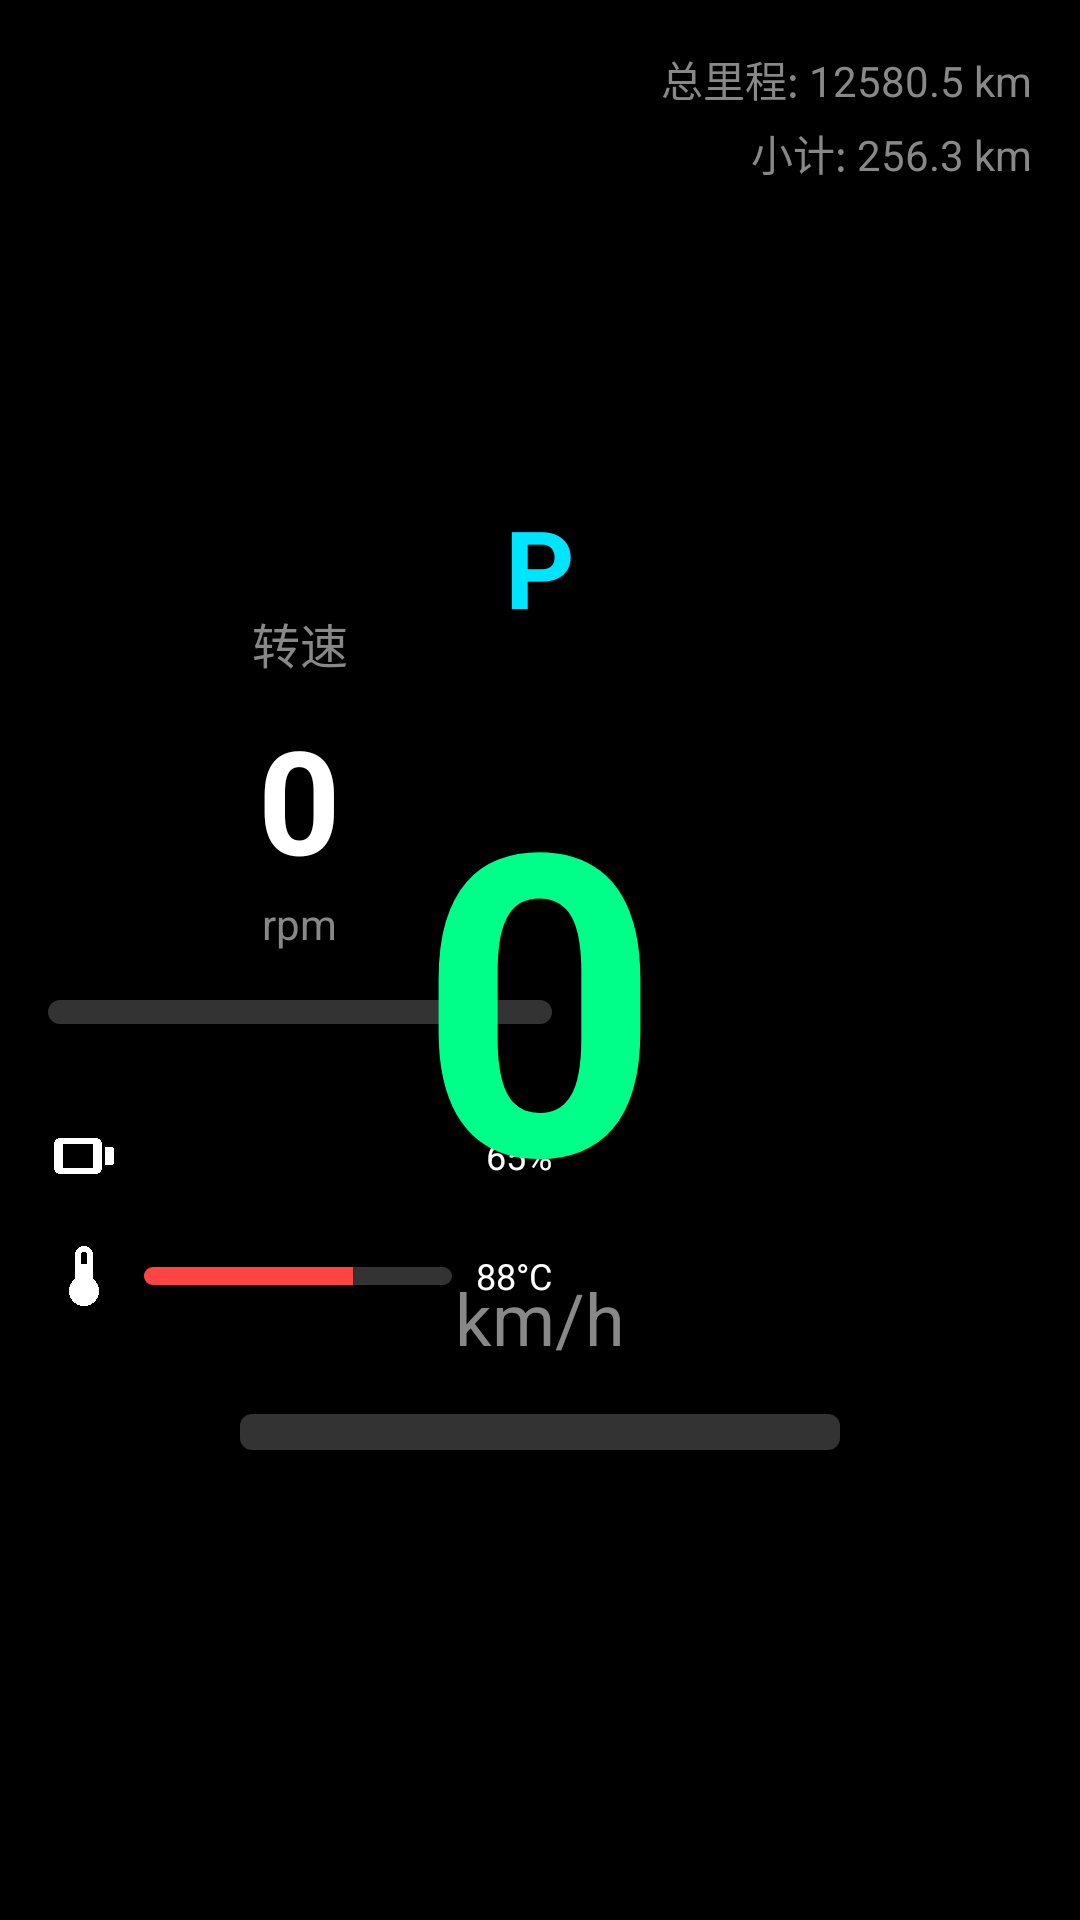

Write the Android layout XML for this screen, with the resource values it uses.
<!-- AndroidManifest.xml: activity theme Theme.InstrumentCluster -->
<!-- res/layout/activity_instrument_cluster.xml -->
<?xml version="1.0" encoding="utf-8"?>
<RelativeLayout
    xmlns:android="http://schemas.android.com/apk/res/android"
    android:layout_width="match_parent"
    android:layout_height="match_parent"
    android:background="#000000">

    
    <LinearLayout
        android:id="@+id/rpm_panel"
        android:layout_width="200dp"
        android:layout_height="match_parent"
        android:layout_alignParentStart="true"
        android:orientation="vertical"
        android:gravity="center"
        android:padding="16dp">

        <TextView
            android:layout_width="wrap_content"
            android:layout_height="wrap_content"
            android:text="转速"
            android:textColor="#888888"
            android:textSize="16sp" />

        <TextView
            android:id="@+id/tv_rpm"
            android:layout_width="wrap_content"
            android:layout_height="wrap_content"
            android:text="0"
            android:textColor="#FFFFFF"
            android:textSize="48sp"
            android:textStyle="bold"
            android:layout_marginTop="8dp" />

        <TextView
            android:layout_width="wrap_content"
            android:layout_height="wrap_content"
            android:text="rpm"
            android:textColor="#888888"
            android:textSize="14sp" />

        <ProgressBar
            android:id="@+id/pb_rpm"
            style="?android:attr/progressBarStyleHorizontal"
            android:layout_width="match_parent"
            android:layout_height="8dp"
            android:layout_marginTop="16dp"
            android:max="80"
            android:progress="0"
            android:progressDrawable="@drawable/progress_rpm" />

        
        <LinearLayout
            android:layout_width="match_parent"
            android:layout_height="wrap_content"
            android:orientation="horizontal"
            android:gravity="center_vertical"
            android:layout_marginTop="32dp">

            <ImageView
                android:id="@+id/iv_battery_icon"
                android:layout_width="24dp"
                android:layout_height="24dp"
                android:src="@drawable/ic_battery" />

            <ProgressBar
                android:id="@+id/pb_battery"
                style="?android:attr/progressBarStyleHorizontal"
                android:layout_width="0dp"
                android:layout_height="6dp"
                android:layout_weight="1"
                android:layout_marginStart="8dp"
                android:max="100"
                android:progress="65"
                android:progressDrawable="@drawable/progress_battery" />

            <TextView
                android:id="@+id/tv_battery_percent"
                android:layout_width="wrap_content"
                android:layout_height="wrap_content"
                android:text="65%"
                android:textColor="#FFFFFF"
                android:textSize="12sp"
                android:layout_marginStart="8dp" />
        </LinearLayout>

        
        <LinearLayout
            android:layout_width="match_parent"
            android:layout_height="wrap_content"
            android:orientation="horizontal"
            android:gravity="center_vertical"
            android:layout_marginTop="16dp">

            <ImageView
                android:layout_width="24dp"
                android:layout_height="24dp"
                android:src="@drawable/ic_temperature" />

            <ProgressBar
                android:id="@+id/pb_temperature"
                style="?android:attr/progressBarStyleHorizontal"
                android:layout_width="0dp"
                android:layout_height="6dp"
                android:layout_weight="1"
                android:layout_marginStart="8dp"
                android:max="130"
                android:progress="88"
                android:progressDrawable="@drawable/progress_temperature" />

            <TextView
                android:id="@+id/tv_temperature"
                android:layout_width="wrap_content"
                android:layout_height="wrap_content"
                android:text="88°C"
                android:textColor="#FFFFFF"
                android:textSize="12sp"
                android:layout_marginStart="8dp" />
        </LinearLayout>
    </LinearLayout>

    
    <LinearLayout
        android:id="@+id/speed_panel"
        android:layout_width="wrap_content"
        android:layout_height="wrap_content"
        android:layout_centerInParent="true"
        android:orientation="vertical"
        android:gravity="center">

        
        <TextView
            android:id="@+id/tv_gear"
            android:layout_width="wrap_content"
            android:layout_height="wrap_content"
            android:text="P"
            android:textColor="#00E5FF"
            android:textSize="36sp"
            android:textStyle="bold"
            android:background="@drawable/bg_gear"
            android:paddingHorizontal="24dp"
            android:paddingVertical="8dp" />

        
        <TextView
            android:id="@+id/tv_speed"
            android:layout_width="wrap_content"
            android:layout_height="wrap_content"
            android:text="0"
            android:textColor="#00FF88"
            android:textSize="140sp"
            android:textStyle="bold"
            android:layout_marginTop="16dp" />

        <TextView
            android:id="@+id/tv_speed_unit"
            android:layout_width="wrap_content"
            android:layout_height="wrap_content"
            android:text="km/h"
            android:textColor="#888888"
            android:textSize="24sp" />

        <ProgressBar
            android:id="@+id/pb_speed"
            style="?android:attr/progressBarStyleHorizontal"
            android:layout_width="200dp"
            android:layout_height="12dp"
            android:layout_marginTop="16dp"
            android:max="240"
            android:progress="0"
            android:progressDrawable="@drawable/progress_speed" />
    </LinearLayout>

    
    <LinearLayout
        android:id="@+id/odometer_panel"
        android:layout_width="wrap_content"
        android:layout_height="wrap_content"
        android:layout_alignParentEnd="true"
        android:layout_alignParentTop="true"
        android:orientation="vertical"
        android:gravity="end"
        android:padding="16dp">

        <TextView
            android:id="@+id/tv_odometer"
            android:layout_width="wrap_content"
            android:layout_height="wrap_content"
            android:text="总里程: 12580.5 km"
            android:textColor="#888888"
            android:textSize="14sp" />

        <TextView
            android:id="@+id/tv_trip"
            android:layout_width="wrap_content"
            android:layout_height="wrap_content"
            android:text="小计: 256.3 km"
            android:textColor="#888888"
            android:textSize="14sp"
            android:layout_marginTop="4dp" />
    </LinearLayout>

    
    <LinearLayout
        android:id="@+id/nav_container"
        android:layout_width="match_parent"
        android:layout_height="80dp"
        android:layout_alignParentBottom="true"
        android:background="#1A1A2E"
        android:orientation="horizontal"
        android:gravity="center_vertical"
        android:paddingHorizontal="24dp"
        android:visibility="gone">

        <ImageView
            android:id="@+id/iv_turn_icon"
            android:layout_width="48dp"
            android:layout_height="48dp"
            android:src="@drawable/ic_turn_straight" />

        <LinearLayout
            android:layout_width="0dp"
            android:layout_height="wrap_content"
            android:layout_weight="1"
            android:orientation="vertical"
            android:layout_marginStart="16dp">

            <TextView
                android:id="@+id/tv_turn_info"
                android:layout_width="wrap_content"
                android:layout_height="wrap_content"
                android:text="沿当前道路直行"
                android:textColor="#FFFFFF"
                android:textSize="20sp"
                android:textStyle="bold" />

            <TextView
                android:id="@+id/tv_nav_distance"
                android:layout_width="wrap_content"
                android:layout_height="wrap_content"
                android:text="剩余 500米"
                android:textColor="#00E5FF"
                android:textSize="16sp"
                android:layout_marginTop="4dp" />
        </LinearLayout>

        <TextView
            android:id="@+id/tv_nav_eta"
            android:layout_width="wrap_content"
            android:layout_height="wrap_content"
            android:text="预计 15分钟"
            android:textColor="#888888"
            android:textSize="14sp" />
    </LinearLayout>

    
    <LinearLayout
        android:id="@+id/warning_container"
        android:layout_width="wrap_content"
        android:layout_height="wrap_content"
        android:layout_centerInParent="true"
        android:background="#CCFF0000"
        android:orientation="horizontal"
        android:gravity="center"
        android:padding="16dp"
        android:visibility="gone">

        <ImageView
            android:id="@+id/iv_warning"
            android:layout_width="32dp"
            android:layout_height="32dp"
            android:src="@drawable/ic_warning" />

        <TextView
            android:id="@+id/tv_warning"
            android:layout_width="wrap_content"
            android:layout_height="wrap_content"
            android:text="警告信息"
            android:textColor="#FFFFFF"
            android:textSize="18sp"
            android:textStyle="bold"
            android:layout_marginStart="12dp" />
    </LinearLayout>

</RelativeLayout>
<!-- resources referenced by this layout -->
<resources>
  <!-- drawable ic_temperature (drawable) -->
  <?xml version="1.0" encoding="utf-8"?>
  <vector xmlns:android="http://schemas.android.com/apk/res/android"
      android:width="24dp"
      android:height="24dp"
      android:viewportWidth="24"
      android:viewportHeight="24">
      <path
          android:fillColor="#FFFFFF"
          android:pathData="M15,13V5C15,3.34 13.66,2 12,2C10.34,2 9,3.34 9,5V13C7.79,13.91 7,15.37 7,17C7,19.76 9.24,22 12,22C14.76,22 17,19.76 17,17C17,15.37 16.21,13.91 15,13ZM11,5C11,4.45 11.45,4 12,4C12.55,4 13,4.45 13,5V8H11V5Z" />
  </vector>
  <!-- drawable ic_turn_straight (drawable) -->
  <?xml version="1.0" encoding="utf-8"?>
  <vector xmlns:android="http://schemas.android.com/apk/res/android"
      android:width="24dp"
      android:height="24dp"
      android:viewportWidth="24"
      android:viewportHeight="24">
      <path
          android:fillColor="#FFFFFF"
          android:pathData="M12,2L12,22H14V2H12Z" />
      <path
          android:fillColor="#FFFFFF"
          android:pathData="M13,2L9,6L13,10V2Z" />
  </vector>
  <!-- drawable ic_warning (drawable) -->
  <?xml version="1.0" encoding="utf-8"?>
  <vector xmlns:android="http://schemas.android.com/apk/res/android"
      android:width="24dp"
      android:height="24dp"
      android:viewportWidth="24"
      android:viewportHeight="24">
      <path
          android:fillColor="#FFFFFF"
          android:pathData="M1,21H23L12,2L1,21ZM13,18H11V16H13V18ZM13,14H11V10H13V14Z" />
  </vector>
  <!-- drawable progress_rpm (drawable) -->
  <?xml version="1.0" encoding="utf-8"?>
  <layer-list xmlns:android="http://schemas.android.com/apk/res/android">
      <item android:id="@android:id/background">
          <shape>
              <solid android:color="#333333" />
              <corners android:radius="4dp" />
          </shape>
      </item>
      <item android:id="@android:id/progress">
          <clip>
              <shape>
                  <solid android:color="#FF6600" />
                  <corners android:radius="4dp" />
              </shape>
          </clip>
      </item>
  </layer-list>
  <!-- drawable progress_speed (drawable) -->
  <?xml version="1.0" encoding="utf-8"?>
  <layer-list xmlns:android="http://schemas.android.com/apk/res/android">
      <item android:id="@android:id/background">
          <shape>
              <solid android:color="#333333" />
              <corners android:radius="4dp" />
          </shape>
      </item>
      <item android:id="@android:id/progress">
          <clip>
              <shape>
                  <solid android:color="#00FF88" />
                  <corners android:radius="4dp" />
              </shape>
          </clip>
      </item>
  </layer-list>
  <style name="Theme.InstrumentCluster" parent="Theme.DualScreenCar">
          <item name="android:windowBackground">@color/instrument_cluster_bg</item>
          <item name="android:statusBarColor">@color/instrument_cluster_bg</item>
          <item name="android:navigationBarColor">@color/instrument_cluster_bg</item>
          <item name="android:windowNoTitle">true</item>
          <item name="android:windowFullscreen">true</item>
      </style>
  <style name="Theme.DualScreenCar" parent="Theme.MaterialComponents.DayNight.NoActionBar">
          <item name="colorPrimary">@color/purple_500</item>
          <item name="colorPrimaryVariant">@color/purple_700</item>
          <item name="colorOnPrimary">@color/white</item>
          <item name="colorSecondary">@color/teal_200</item>
          <item name="colorOnSecondary">@color/black</item>
          <item name="android:statusBarColor">@color/black</item>
          <item name="android:navigationBarColor">@color/black</item>
      </style>
  <color name="instrument_cluster_bg">#FF000000</color>
  <color name="purple_500">#FF6200EE</color>
  <color name="purple_700">#FF3700B3</color>
  <color name="white">#FFFFFFFF</color>
  <color name="teal_200">#FF03DAC5</color>
  <color name="black">#FF000000</color>
</resources>
